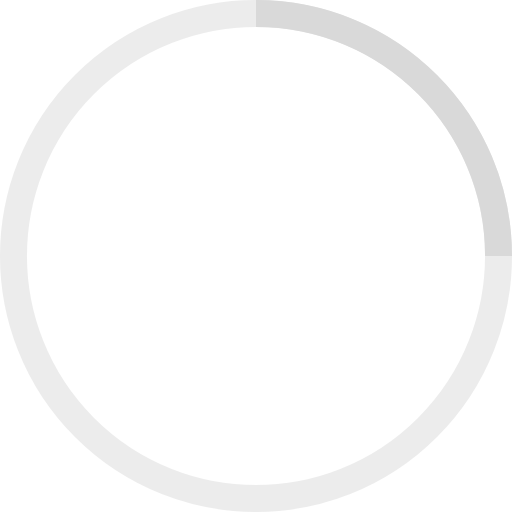
t = 0.00 s
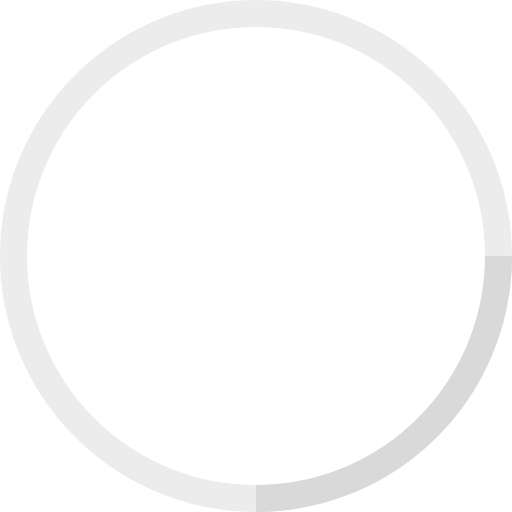
t = 0.38 s
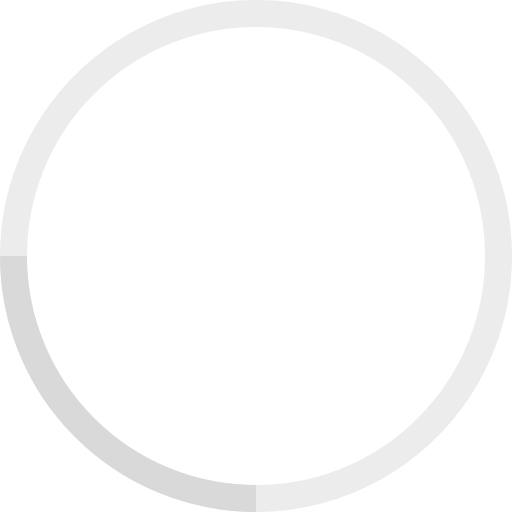
t = 0.75 s
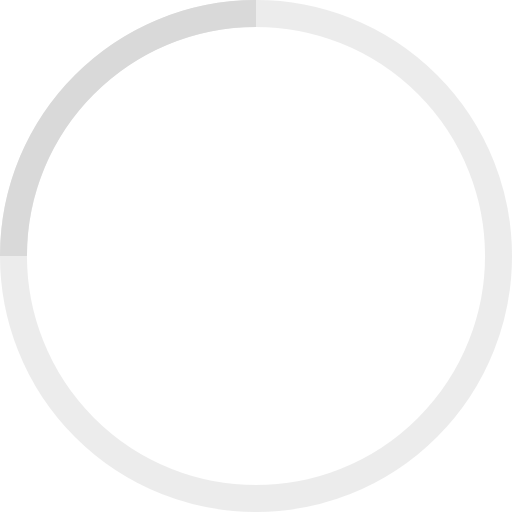
t = 1.13 s

The animated SVG that drew these frames (rendered in a browser with its animation timeline set to each time). Animation: 1 SMIL element (animateTransform=1); one cycle of 1.50 s, repeats indefinitely.

<svg viewBox="0 0 38 38" xmlns="http://www.w3.org/2000/svg" stroke="#D9D9D9">
    <g fill="none" fill-rule="evenodd">
        <g transform="translate(1 1)" stroke-width="2">
            <circle stroke-opacity=".5" cx="18" cy="18" r="18"/>
            <path d="M36 18c0-9.94-8.06-18-18-18" stroke="">
                <animateTransform
                        attributeName="transform"
                        type="rotate"
                        from="0 18 18"
                        to="360 18 18"
                        dur="1.5s"
                        repeatCount="indefinite"/>
            </path>
        </g>
    </g>
</svg>
